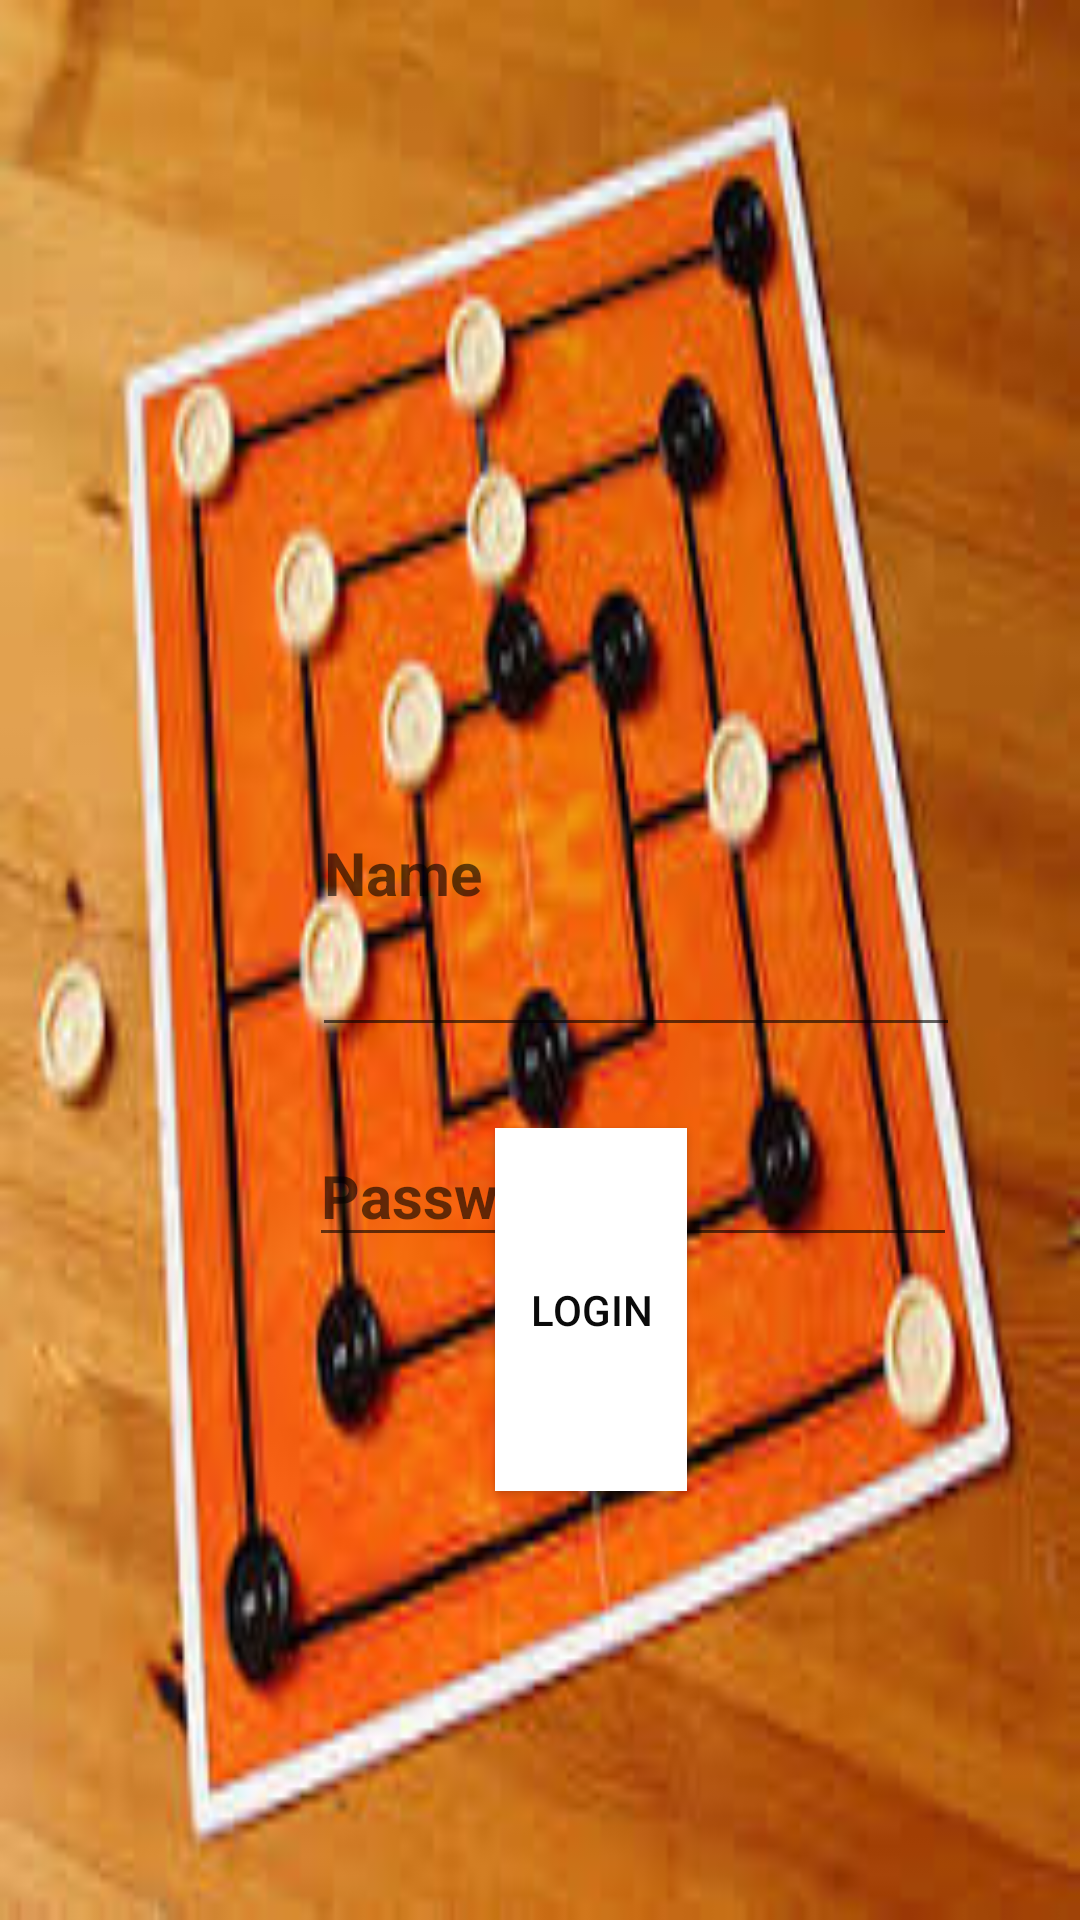

This screen was rendered from an Android layout file. Write that file and the resources it references.
<!-- AndroidManifest.xml: application theme AppTheme -->
<!-- res/layout/activity_main.xml -->
<?xml version="1.0" encoding="utf-8"?>
<RelativeLayout xmlns:android="http://schemas.android.com/apk/res/android"
    xmlns:app="http://schemas.android.com/apk/res-auto"
    xmlns:tools="http://schemas.android.com/tools"
    android:id="@+id/LoginID"
    android:layout_width="match_parent"
    android:layout_height="match_parent"
    android:background="@drawable/login_background"
    tools:context=".MainActivity">


    

    <EditText
        android:id="@+id/NameID"
        android:layout_width="wrap_content"
        android:layout_height="wrap_content"
        android:layout_alignParentStart="true"
        android:layout_alignParentTop="true"
        android:layout_alignParentEnd="true"
        android:layout_alignParentBottom="true"
        android:layout_marginStart="104dp"
        android:layout_marginTop="230dp"
        android:layout_marginEnd="40dp"
        android:layout_marginBottom="291dp"
        android:ems="10"
        android:fontFamily="sans-serif"
        android:hint="Name"
        android:inputType="textPersonName"
        android:textColor="@android:color/background_light"
        android:textSize="20sp"
        android:textStyle="bold" />

    <EditText
        android:id="@+id/passwordID"
        android:layout_width="wrap_content"
        android:layout_height="wrap_content"
        android:layout_alignParentStart="true"
        android:layout_alignParentEnd="true"
        android:layout_alignParentBottom="true"
        android:layout_marginStart="103dp"
        android:layout_marginEnd="41dp"
        android:layout_marginBottom="221dp"
        android:ems="10"
        android:hint="Password"
        android:inputType="textPassword"
        android:textSize="20sp"
        android:textStyle="bold" />

    <Button
        android:id="@+id/btnLoginID"
        android:layout_width="wrap_content"
        android:layout_height="wrap_content"
        android:layout_alignParentStart="true"
        android:layout_alignParentTop="true"
        android:layout_alignParentEnd="true"
        android:layout_alignParentBottom="true"
        android:layout_marginStart="165dp"
        android:layout_marginTop="376dp"
        android:layout_marginEnd="131dp"
        android:layout_marginBottom="143dp"
        android:background="@android:color/background_light"
        android:text="Login"
        android:textColor="@color/colorPrimaryDark" />


</RelativeLayout>
<!-- resources referenced by this layout -->
<resources>
  <color name="colorPrimaryDark">#0a0a0a</color>
  <!-- drawable login_background: png bitmap (drawable, 207264 bytes) -->
  <style name="AppTheme" parent="Theme.AppCompat.Light.NoActionBar">
          
          <item name="colorPrimary">@color/colorPrimary</item>
          <item name="colorPrimaryDark">@color/colorPrimaryDark</item>
          <item name="colorAccent">@color/colorAccent</item>
      </style>
  <color name="colorPrimary">#3F51B5</color>
  <color name="colorAccent">#fcf9fa</color>
</resources>
